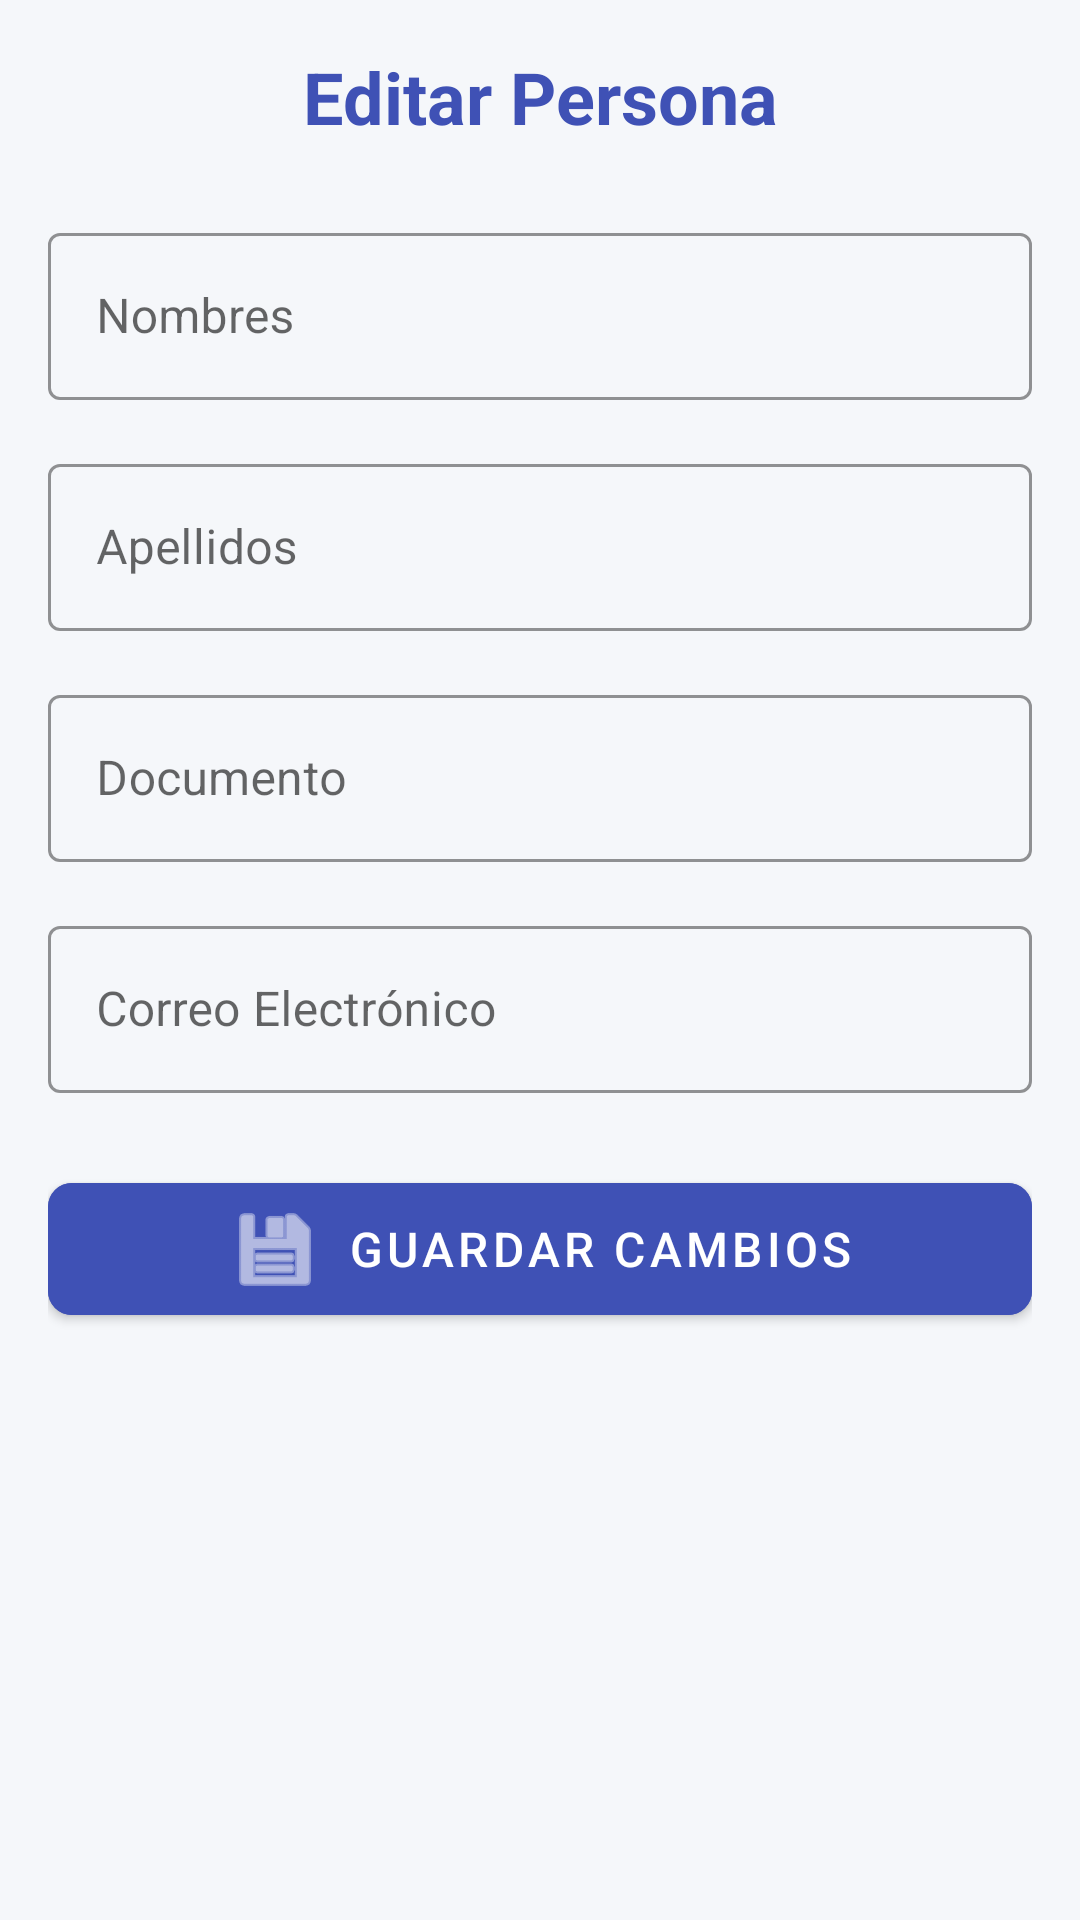

This screen was rendered from an Android layout file. Write that file and the resources it references.
<!-- AndroidManifest.xml: application theme Theme.PmoClase -->
<!-- res/layout/edit_persona.xml -->
<?xml version="1.0" encoding="utf-8"?>
<LinearLayout xmlns:android="http://schemas.android.com/apk/res/android"
    xmlns:app="http://schemas.android.com/apk/res-auto"
    android:layout_width="match_parent"
    android:layout_height="match_parent"
    android:orientation="vertical"
    android:padding="16dp"
    android:background="#F5F7FA">

    <TextView
        android:layout_width="match_parent"
        android:layout_height="wrap_content"
        android:text="Editar Persona"
        android:textSize="24sp"
        android:textStyle="bold"
        android:textColor="#3F51B5"
        android:gravity="center"
        android:layout_marginBottom="24dp"/>

    <com.google.android.material.textfield.TextInputLayout
        style="@style/Widget.MaterialComponents.TextInputLayout.OutlinedBox"
        android:layout_width="match_parent"
        android:layout_height="wrap_content"
        android:layout_marginBottom="16dp"
        android:hint="Nombres"
        app:boxStrokeColor="#3F51B5"
        app:hintTextColor="#3F51B5">

        <com.google.android.material.textfield.TextInputEditText
            android:id="@+id/etNombres"
            android:layout_width="match_parent"
            android:layout_height="wrap_content"
            android:inputType="textCapWords"/>
    </com.google.android.material.textfield.TextInputLayout>

    <com.google.android.material.textfield.TextInputLayout
        style="@style/Widget.MaterialComponents.TextInputLayout.OutlinedBox"
        android:layout_width="match_parent"
        android:layout_height="wrap_content"
        android:layout_marginBottom="16dp"
        android:hint="Apellidos"
        app:boxStrokeColor="#3F51B5"
        app:hintTextColor="#3F51B5">

        <com.google.android.material.textfield.TextInputEditText
            android:id="@+id/etApellidos"
            android:layout_width="match_parent"
            android:layout_height="wrap_content"
            android:inputType="textCapWords"/>
    </com.google.android.material.textfield.TextInputLayout>

    <com.google.android.material.textfield.TextInputLayout
        style="@style/Widget.MaterialComponents.TextInputLayout.OutlinedBox"
        android:layout_width="match_parent"
        android:layout_height="wrap_content"
        android:layout_marginBottom="16dp"
        android:hint="Documento"
        app:boxStrokeColor="#3F51B5"
        app:hintTextColor="#3F51B5">

        <com.google.android.material.textfield.TextInputEditText
            android:id="@+id/etDocumento"
            android:layout_width="match_parent"
            android:layout_height="wrap_content"
            android:inputType="number"/>
    </com.google.android.material.textfield.TextInputLayout>

    <com.google.android.material.textfield.TextInputLayout
        style="@style/Widget.MaterialComponents.TextInputLayout.OutlinedBox"
        android:layout_width="match_parent"
        android:layout_height="wrap_content"
        android:layout_marginBottom="24dp"
        android:hint="Correo Electrónico"
        app:boxStrokeColor="#3F51B5"
        app:hintTextColor="#3F51B5">

        <com.google.android.material.textfield.TextInputEditText
            android:id="@+id/etCorreo"
            android:layout_width="match_parent"
            android:layout_height="wrap_content"
            android:inputType="textEmailAddress"/>
    </com.google.android.material.textfield.TextInputLayout>

    <com.google.android.material.button.MaterialButton
        android:id="@+id/btnGuardar"
        android:layout_width="match_parent"
        android:layout_height="56dp"
        android:text="GUARDAR CAMBIOS"
        android:textSize="16sp"
        app:cornerRadius="8dp"
        android:backgroundTint="#3F51B5"
        app:icon="@android:drawable/ic_menu_save"
        app:iconGravity="textStart"/>

</LinearLayout>
<!-- resources referenced by this layout -->
<resources>
  <style name="Theme.PmoClase" parent="Theme.MaterialComponents.DayNight.DarkActionBar">
          
          <item name="colorPrimary">@color/purple_500</item>
          <item name="colorPrimaryVariant">@color/purple_700</item>
          <item name="colorOnPrimary">@color/white</item>
          
          <item name="colorSecondary">@color/teal_200</item>
          <item name="colorSecondaryVariant">@color/teal_700</item>
          <item name="colorOnSecondary">@color/black</item>
          
          <item name="android:statusBarColor">?attr/colorPrimaryVariant</item>
          
      </style>
  <!-- not gathered from this repository: default colours our renderer supplied (Android Studio template values) -->
  <color name="purple_500">#FF6200EE</color>
  <color name="purple_700">#FF3700B3</color>
  <color name="teal_200">#FF03DAC5</color>
  <color name="teal_700">#FF018786</color>
  <color name="black">#FF000000</color>
  <color name="white">#FFFFFFFF</color>
</resources>
